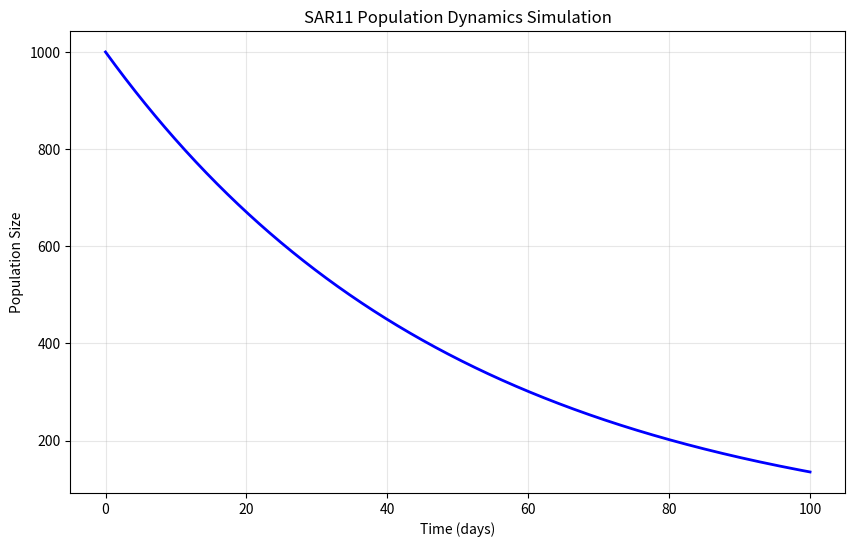

Write Python code to recreate this figure.
#!/usr/bin/env python3
"""
Entry point for running simulations and analyses
"""

import numpy as np
import matplotlib.pyplot as plt
import pandas as pd

def run_simulation():
    """Run a basic simulation of SAR11 population dynamics"""
    # Example simulation parameters
    time_points = np.linspace(0, 100, 1000)
    initial_population = 1000
    
    # Simple exponential decay model for demonstration
    decay_rate = 0.02
    population = initial_population * np.exp(-decay_rate * time_points)
    
    return time_points, population

def plot_results(time_points, population):
    """Plot the simulation results"""
    plt.figure(figsize=(10, 6))
    plt.plot(time_points, population, 'b-', linewidth=2)
    plt.xlabel('Time (days)')
    plt.ylabel('Population Size')
    plt.title('SAR11 Population Dynamics Simulation')
    plt.grid(True, alpha=0.3)
    plt.savefig('sar11_simulation.png', dpi=300, bbox_inches='tight')
    plt.show()

def main():
    """Main entry point"""
    print("Starting SAR11 Survival Analyzer...")
    
    # Run simulation
    time_points, population = run_simulation()
    
    # Plot results
    plot_results(time_points, population)
    
    # Save results to CSV
    df = pd.DataFrame({'time': time_points, 'population': population})
    df.to_csv('sar11_results.csv', index=False)
    
    print("Simulation completed. Results saved to sar11_results.csv")

if __name__ == "__main__":
    main()